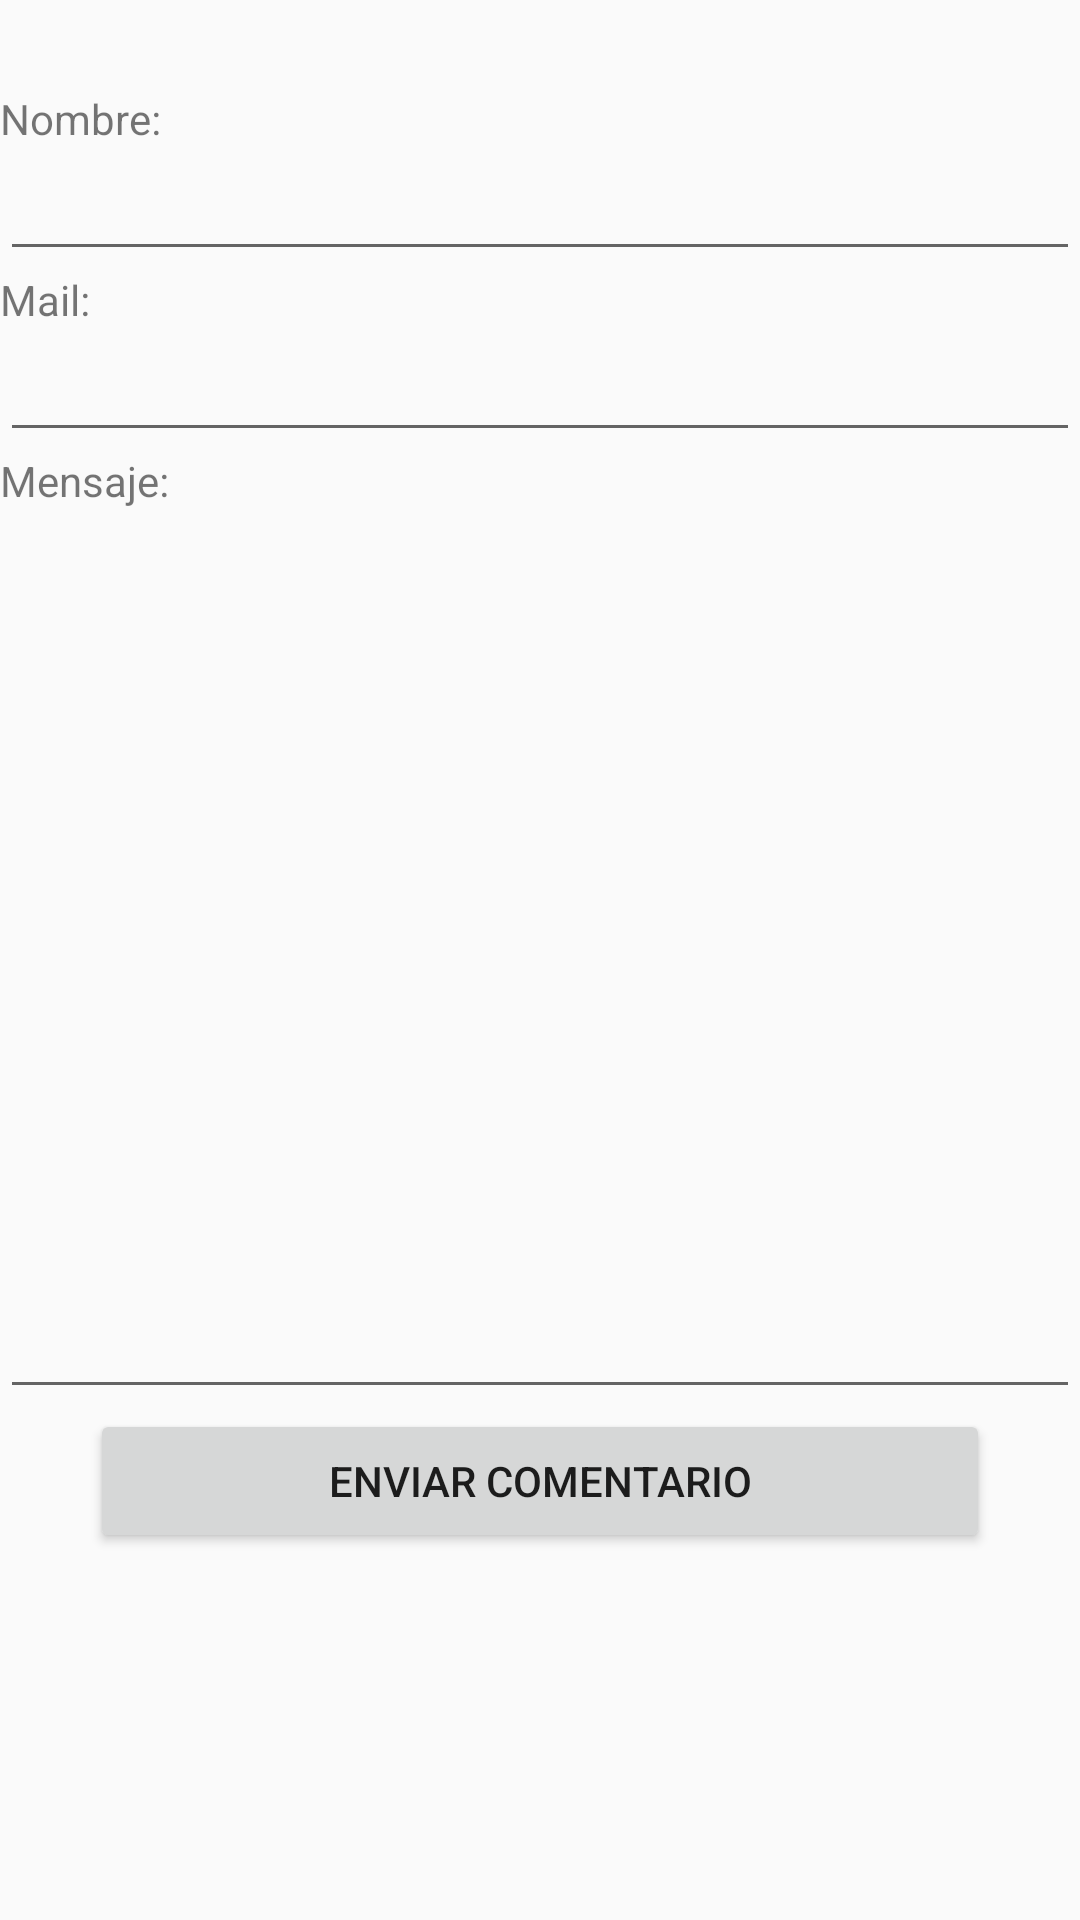

Reconstruct the res/layout file that produces this screen, plus the resources it refers to.
<!-- AndroidManifest.xml: application theme AppTheme -->
<!-- res/layout/activity_formulario.xml -->
<?xml version="1.0" encoding="utf-8"?>
<LinearLayout
    xmlns:android="http://schemas.android.com/apk/res/android"
    android:layout_width="match_parent"
    android:layout_height="match_parent"
    android:orientation="vertical"
    android:paddingTop="@dimen/vertical"
    >

    <TextView
        android:layout_width="match_parent"
        android:layout_height="wrap_content"
        android:text="@string/form_nombre">
    </TextView>
    <EditText
        android:id="@+id/etNombre"
        android:layout_width="match_parent"
        android:layout_height="wrap_content">

    </EditText>

    <TextView
        android:layout_width="match_parent"
        android:layout_height="wrap_content"
        android:text="@string/form_mail"
        >
    </TextView>
    <EditText
        android:id="@+id/etMail"
        android:layout_width="match_parent"
        android:layout_height="wrap_content"
       >

    </EditText>

    <TextView
        android:layout_width="match_parent"
        android:layout_height="wrap_content"
        android:text="@string/form_mensaje"
        >
    </TextView>
    <EditText
        android:id="@+id/etMensaje"
        android:layout_width="match_parent"
        android:layout_height="300dp"

        >

    </EditText>

    <Button
        android:id="@+id/btnEnviar"
        android:layout_width="match_parent"
        android:layout_height="wrap_content"
        android:layout_marginHorizontal="@dimen/horizontal"
        android:text="@string/form_enviar"
        ></Button>

</LinearLayout>
<!-- resources referenced by this layout -->
<resources>
  <dimen name="horizontal">30dp</dimen>
  <dimen name="vertical">30dp</dimen>
  <string name="form_enviar">Enviar Comentario</string>
  <string name="form_mail">Mail: </string>
  <string name="form_mensaje">Mensaje: </string>
  <string name="form_nombre">Nombre: </string>
  <style name="AppTheme" parent="Theme.AppCompat.Light.NoActionBar">
          
          <item name="colorPrimary">@color/colorPrimary</item>
          <item name="colorPrimaryDark">@color/colorPrimaryDark</item>
          <item name="colorAccent">@color/colorAccent</item>
      </style>
  <color name="colorPrimary">#E91E63</color>
  <color name="colorPrimaryDark">#C2185B</color>
  <color name="colorAccent">#CDDC39</color>
</resources>
